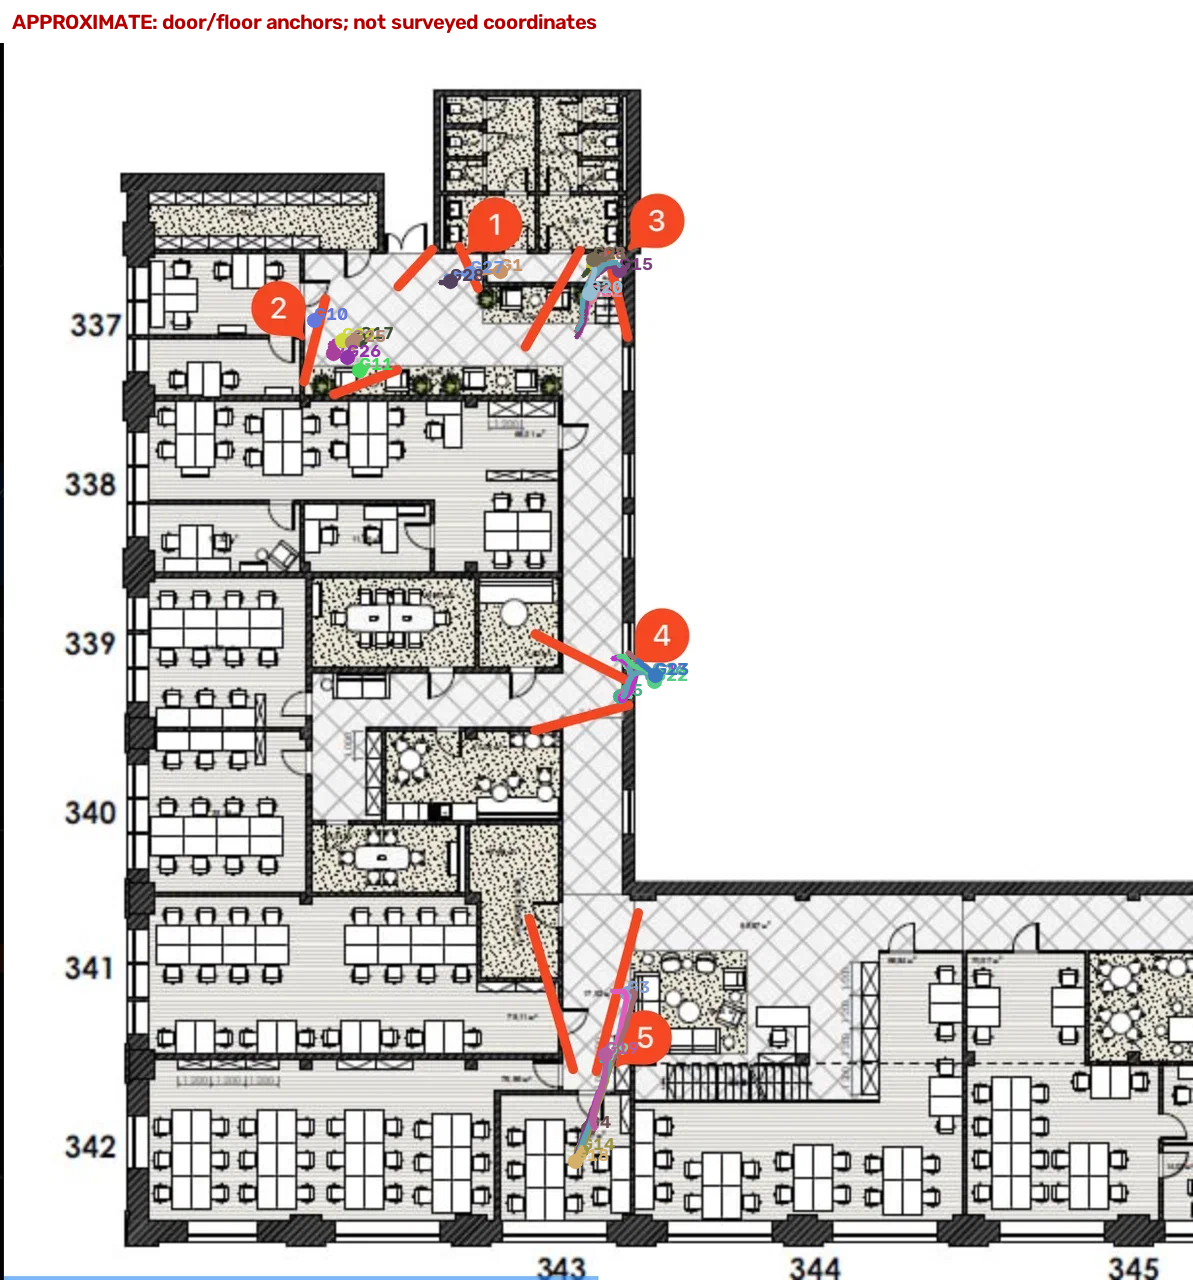

Source data for this figure (header and first rows):
global_id, camera_id, frame_id, timestamp_s, map_x_norm, map_y_norm, calibration_status, starts_segment
1, 0, 0, 0.0, 0.4002, 0.2121, approximate, 1
1, 0, 2, 0.08, 0.4019, 0.2137, approximate, 0
1, 0, 4, 0.16, 0.4035, 0.2139, approximate, 0
1, 0, 6, 0.24, 0.4039, 0.2133, approximate, 0
1, 0, 8, 0.32, 0.4045, 0.2125, approximate, 0
1, 0, 10, 0.4, 0.4055, 0.2123, approximate, 0
1, 0, 14, 0.56, 0.4089, 0.2121, approximate, 0
1, 0, 16, 0.64, 0.4113, 0.2127, approximate, 0
1, 0, 18, 0.72, 0.4123, 0.2121, approximate, 0
1, 0, 20, 0.8, 0.4131, 0.2118, approximate, 0
1, 0, 22, 0.88, 0.4138, 0.2117, approximate, 0
1, 0, 24, 0.96, 0.4147, 0.2124, approximate, 0
1, 0, 26, 1.04, 0.4157, 0.2123, approximate, 0
1, 0, 28, 1.12, 0.4168, 0.2119, approximate, 0
1, 0, 30, 1.2, 0.418, 0.2118, approximate, 0
1, 0, 32, 1.28, 0.4194, 0.2117, approximate, 0
1, 0, 34, 1.36, 0.4199, 0.2113, approximate, 0
1, 0, 36, 1.44, 0.4206, 0.2117, approximate, 0
1, 0, 38, 1.52, 0.423, 0.2122, approximate, 0
2, 1, 0, 1.0, 0.2839, 0.2659, approximate, 1
2, 1, 2, 1.08, 0.2828, 0.266, approximate, 0
2, 1, 4, 1.16, 0.2824, 0.2661, approximate, 0
2, 1, 6, 1.24, 0.2821, 0.2661, approximate, 0
2, 1, 8, 1.32, 0.2819, 0.2662, approximate, 0
2, 1, 10, 1.4, 0.2817, 0.2662, approximate, 0
2, 1, 12, 1.48, 0.2811, 0.2662, approximate, 0
2, 1, 14, 1.56, 0.2806, 0.2663, approximate, 0
2, 1, 16, 1.64, 0.2801, 0.2663, approximate, 0
2, 1, 18, 1.72, 0.2798, 0.2664, approximate, 0
2, 1, 20, 1.8, 0.2795, 0.2665, approximate, 0
2, 1, 22, 1.88, 0.2794, 0.2667, approximate, 0
2, 1, 24, 1.96, 0.2795, 0.2675, approximate, 0
2, 1, 26, 2.04, 0.2795, 0.268, approximate, 0
2, 1, 28, 2.12, 0.2792, 0.2676, approximate, 0
2, 1, 30, 2.2, 0.279, 0.2677, approximate, 0
2, 1, 32, 2.28, 0.2788, 0.2678, approximate, 0
2, 1, 34, 2.36, 0.2786, 0.2679, approximate, 0
2, 1, 36, 2.44, 0.2784, 0.268, approximate, 0
2, 1, 38, 2.52, 0.2783, 0.268, approximate, 0
2, 1, 40, 2.6, 0.2781, 0.268, approximate, 0
2, 1, 42, 2.68, 0.278, 0.268, approximate, 0
2, 1, 44, 2.76, 0.2779, 0.268, approximate, 0
2, 1, 46, 2.84, 0.2777, 0.268, approximate, 0
2, 1, 48, 2.92, 0.2775, 0.268, approximate, 0
2, 1, 50, 3.0, 0.2774, 0.2681, approximate, 0
2, 1, 52, 3.08, 0.2772, 0.2681, approximate, 0
2, 1, 54, 3.16, 0.2771, 0.2681, approximate, 0
2, 1, 56, 3.24, 0.2769, 0.2681, approximate, 0
2, 1, 58, 3.32, 0.2768, 0.2681, approximate, 0
2, 1, 60, 3.4, 0.2768, 0.2682, approximate, 0
2, 1, 62, 3.48, 0.2769, 0.2685, approximate, 0
2, 1, 64, 3.56, 0.2771, 0.2692, approximate, 0
2, 1, 66, 3.64, 0.2772, 0.2697, approximate, 0
2, 1, 68, 3.72, 0.2772, 0.27, approximate, 0
2, 1, 70, 3.8, 0.2772, 0.27, approximate, 0
2, 1, 72, 3.88, 0.2771, 0.27, approximate, 0
2, 1, 74, 3.96, 0.277, 0.27, approximate, 0
2, 1, 76, 4.04, 0.2769, 0.27, approximate, 0
2, 1, 78, 4.12, 0.2768, 0.2701, approximate, 0
2, 1, 80, 4.2, 0.2769, 0.2708, approximate, 0
... 4,689 more rows
